Photos from the image-classification dataset "ProjectAkhirMultimedia" in the GitHub repository M-2002/ProjectAkhirMultimedia. Its 9 classes are: emprit ginger, jahe merah, jahe putih, kencur, kunyit hitam, kunyit kuning, kunyit putih, lengkuas, temulawak.

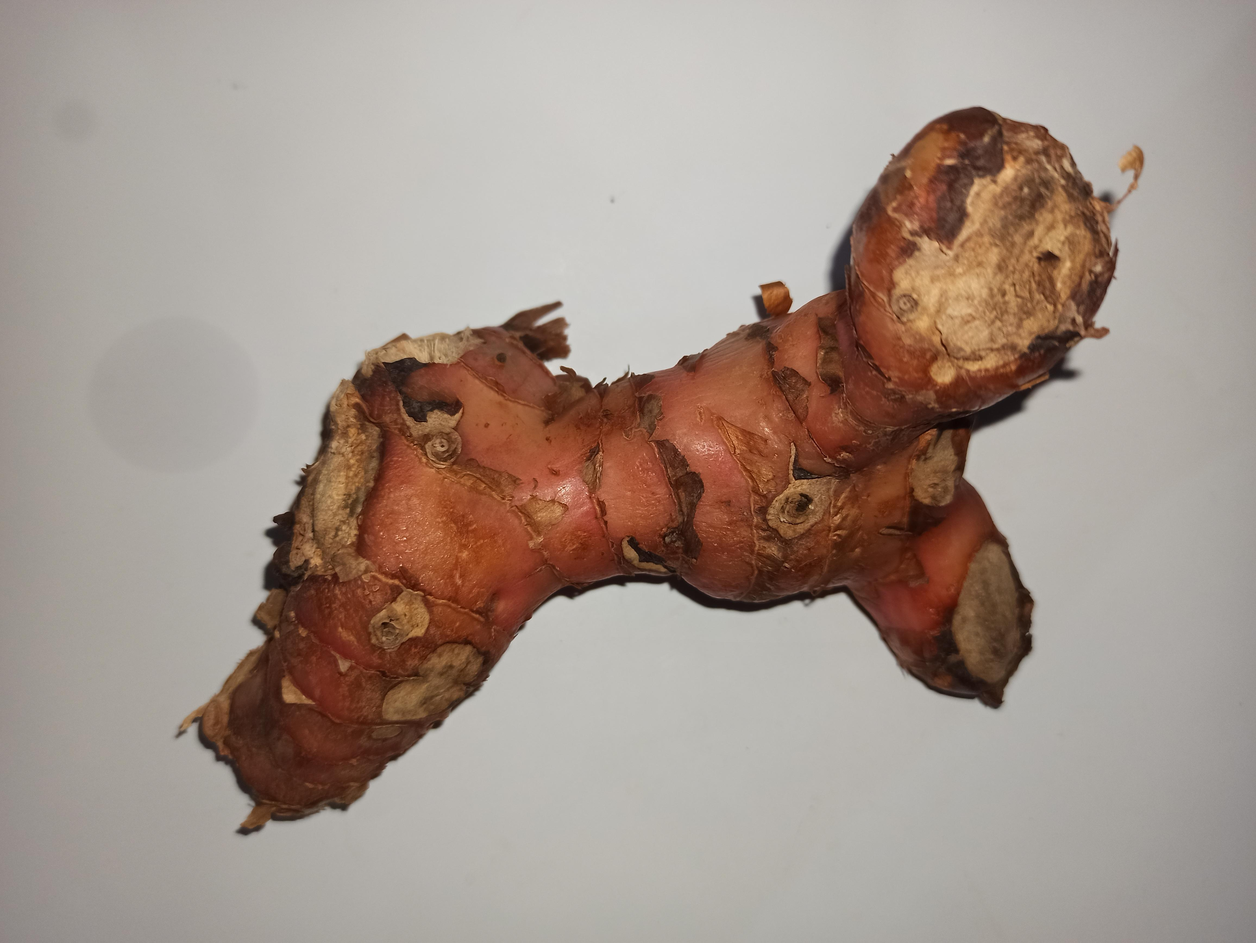
Label: lengkuas

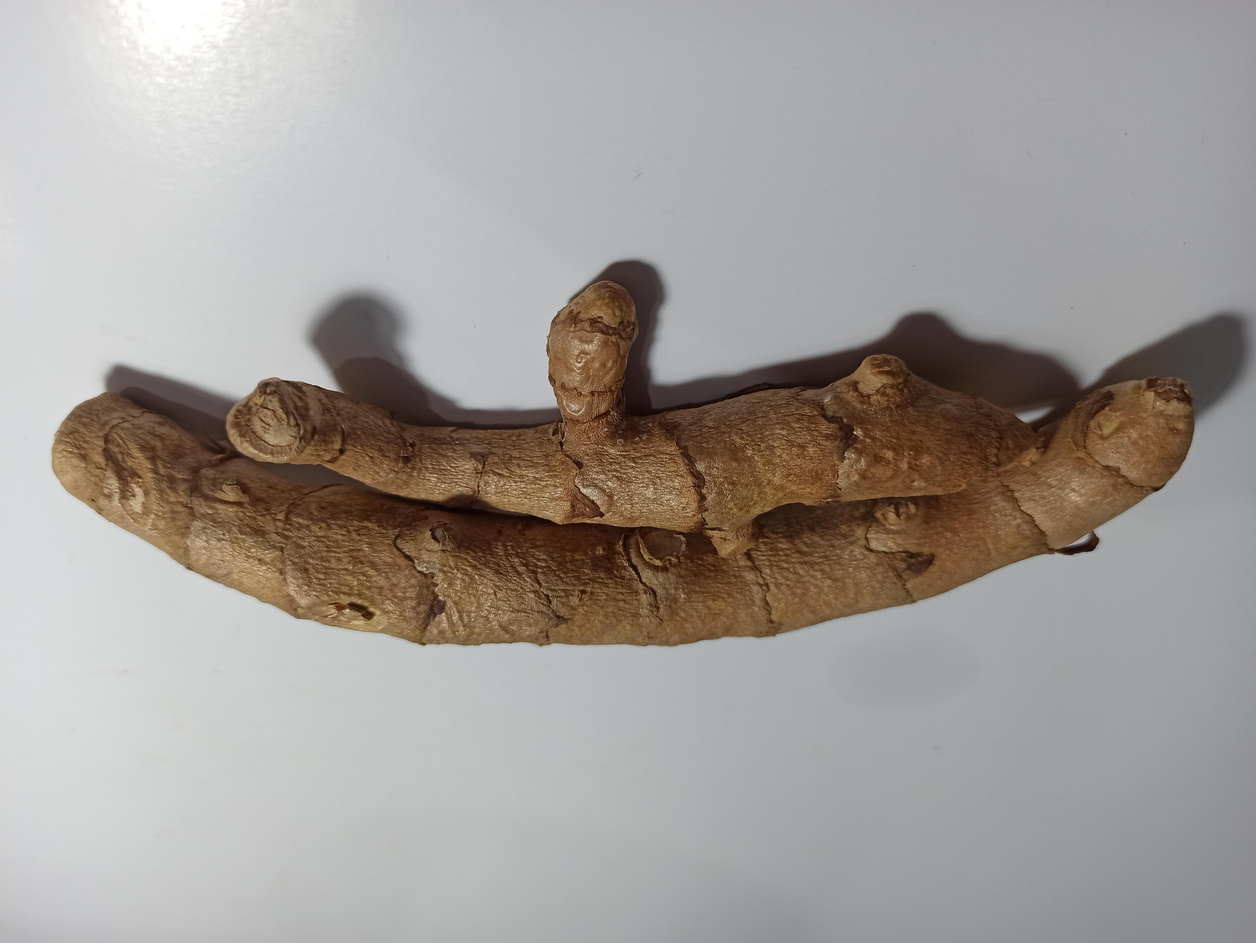
Label: kunyit hitam

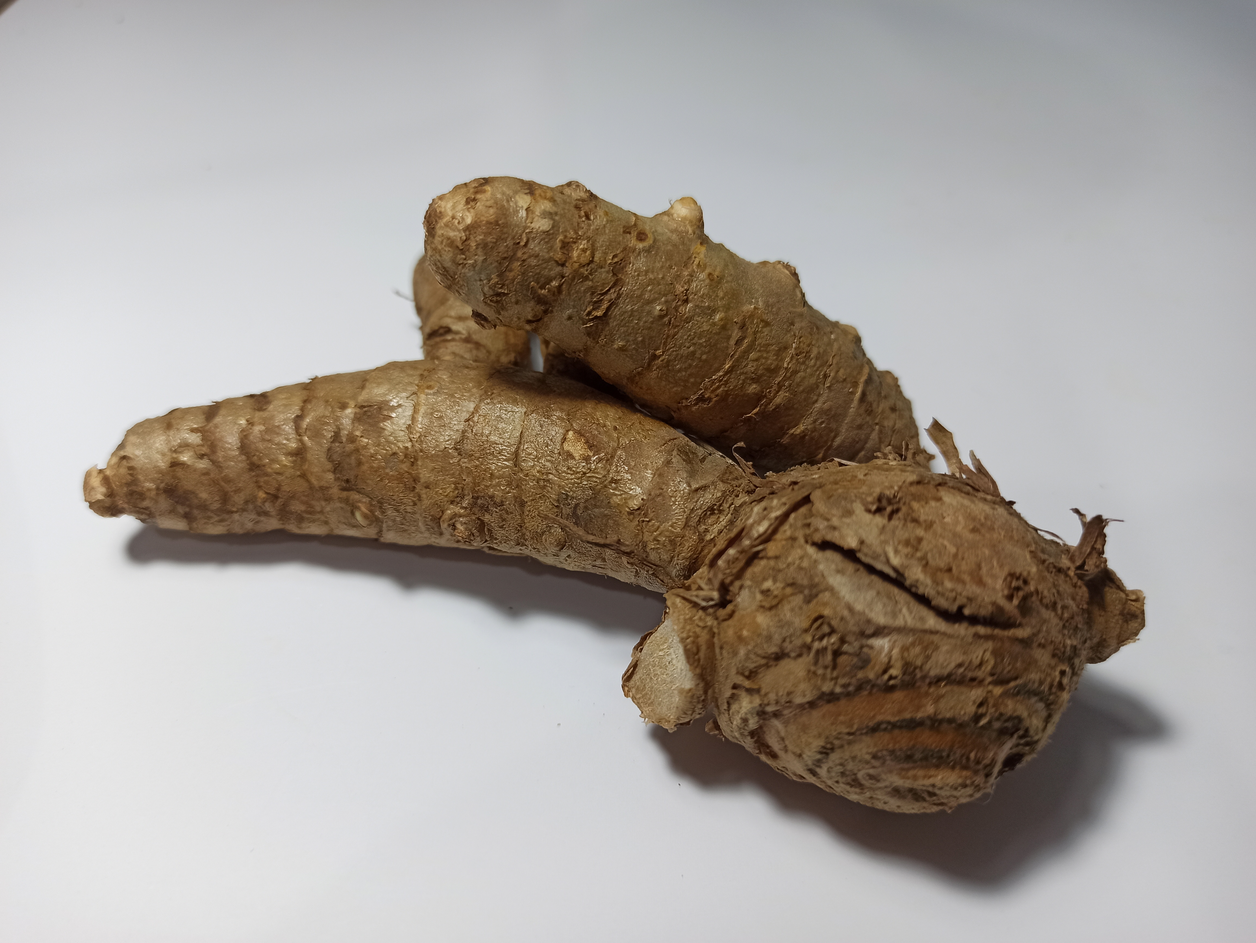
Label: kunyit putih

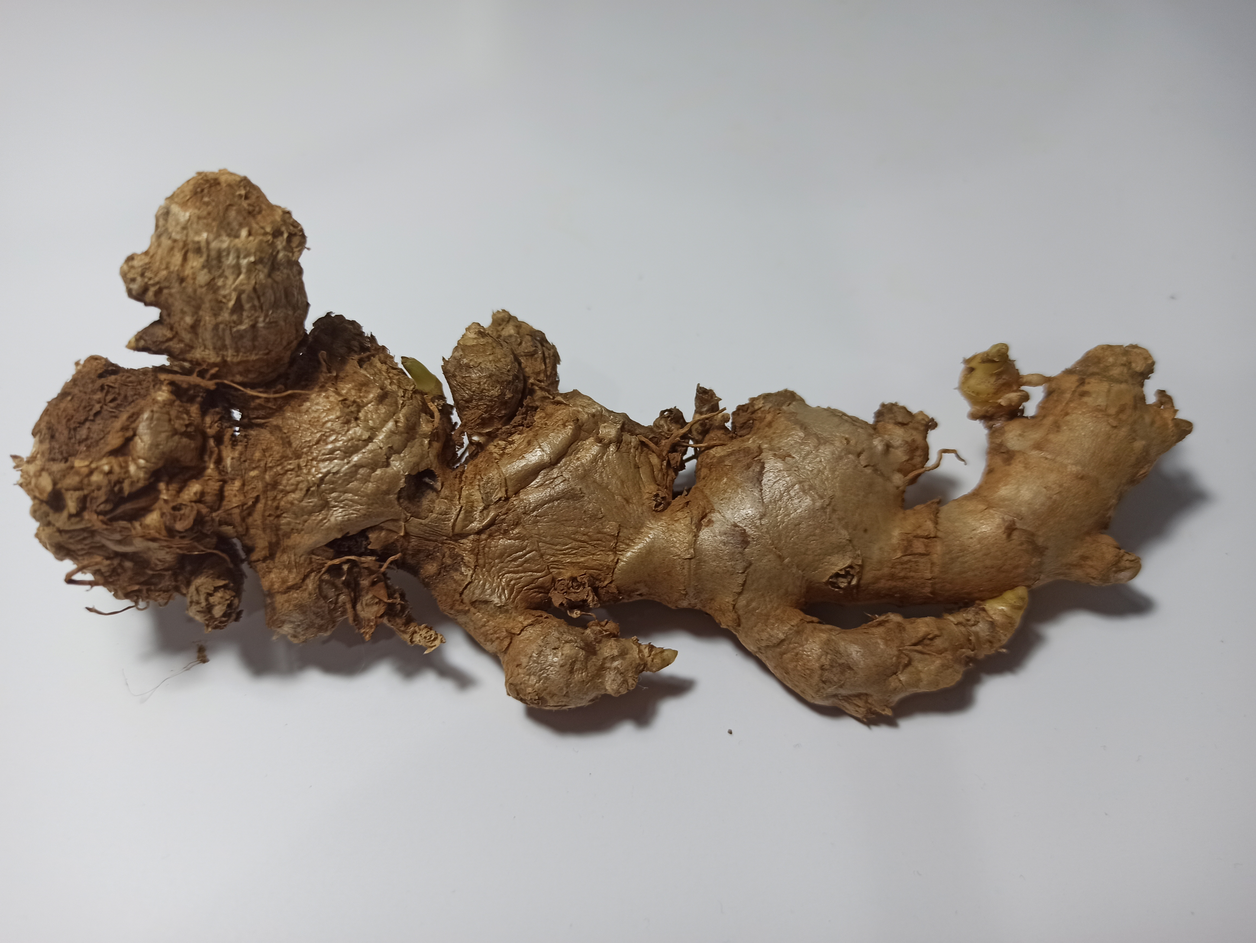
Label: jahe merah

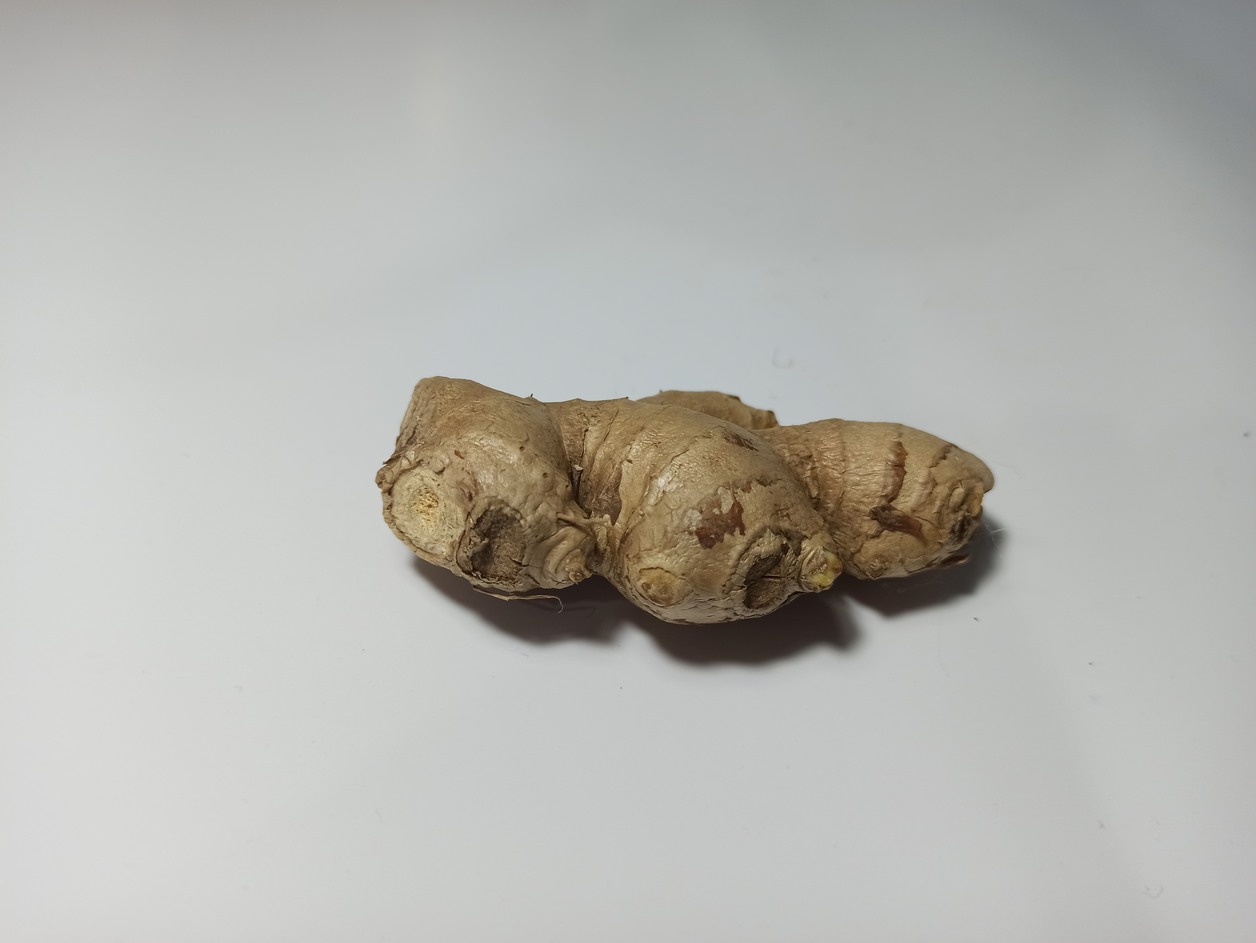
Label: jahe putih

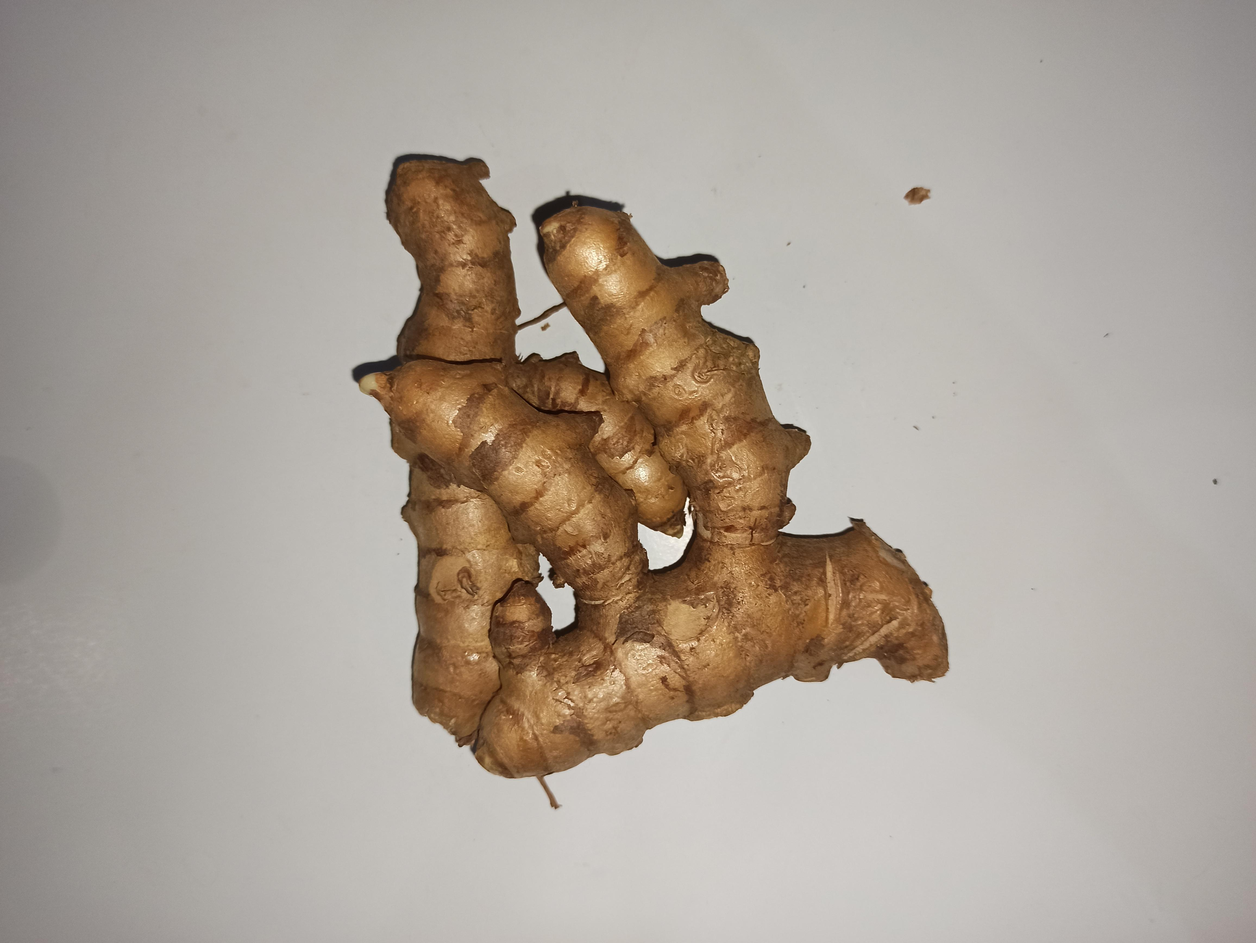
Label: kunyit kuning
